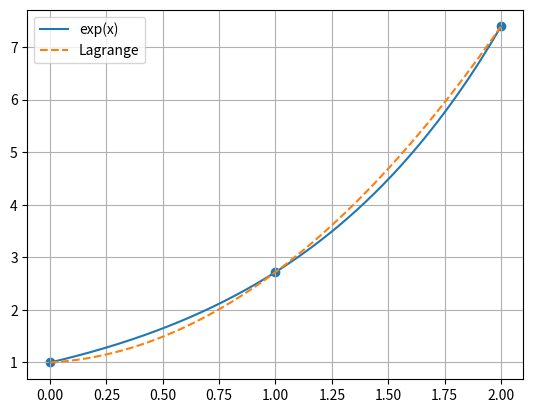

The script that saved this image:
# --------------------------------------------------------
# ENUNCIADO
# --------------------------------------------------------
# x = [0,1,2]
# y = [1, e, e²]
#
# - Construir Lagrange
# - Analisar erro
# - Comparar com função real
# --------------------------------------------------------

import numpy as np
import matplotlib.pyplot as plt

# ---------------------------------------------
# Dados
# ---------------------------------------------
x = np.array([0,1,2])
y = np.exp(x)

# ---------------------------------------------
# Funções auxiliares
# ---------------------------------------------
def lagrange(x, y, xp):
    n = len(x)
    yp = 0
    for i in range(n):
        L = 1
        for j in range(n):
            if i != j:
                L *= (xp - x[j])/(x[i] - x[j])
        yp += y[i]*L
    return yp

# ---------------------------------------------
# Avaliação
# ---------------------------------------------
x_plot = np.linspace(0,2,200)
y_lag = np.array([lagrange(x,y,xi) for xi in x_plot])
y_real = np.exp(x_plot)

erro = np.abs(y_real - y_lag)

# ---------------------------------------------
# Resultados
# ---------------------------------------------
print(f"Erro médio: {np.mean(erro):.6e}")
print(f"Erro máximo: {np.max(erro):.6e}")

# ---------------------------------------------
# Gráfico
# ---------------------------------------------
plt.figure()
plt.plot(x_plot, y_real, label='exp(x)')
plt.plot(x_plot, y_lag, '--', label='Lagrange')
plt.scatter(x, y)
plt.legend()
plt.grid(True)
plt.show()
